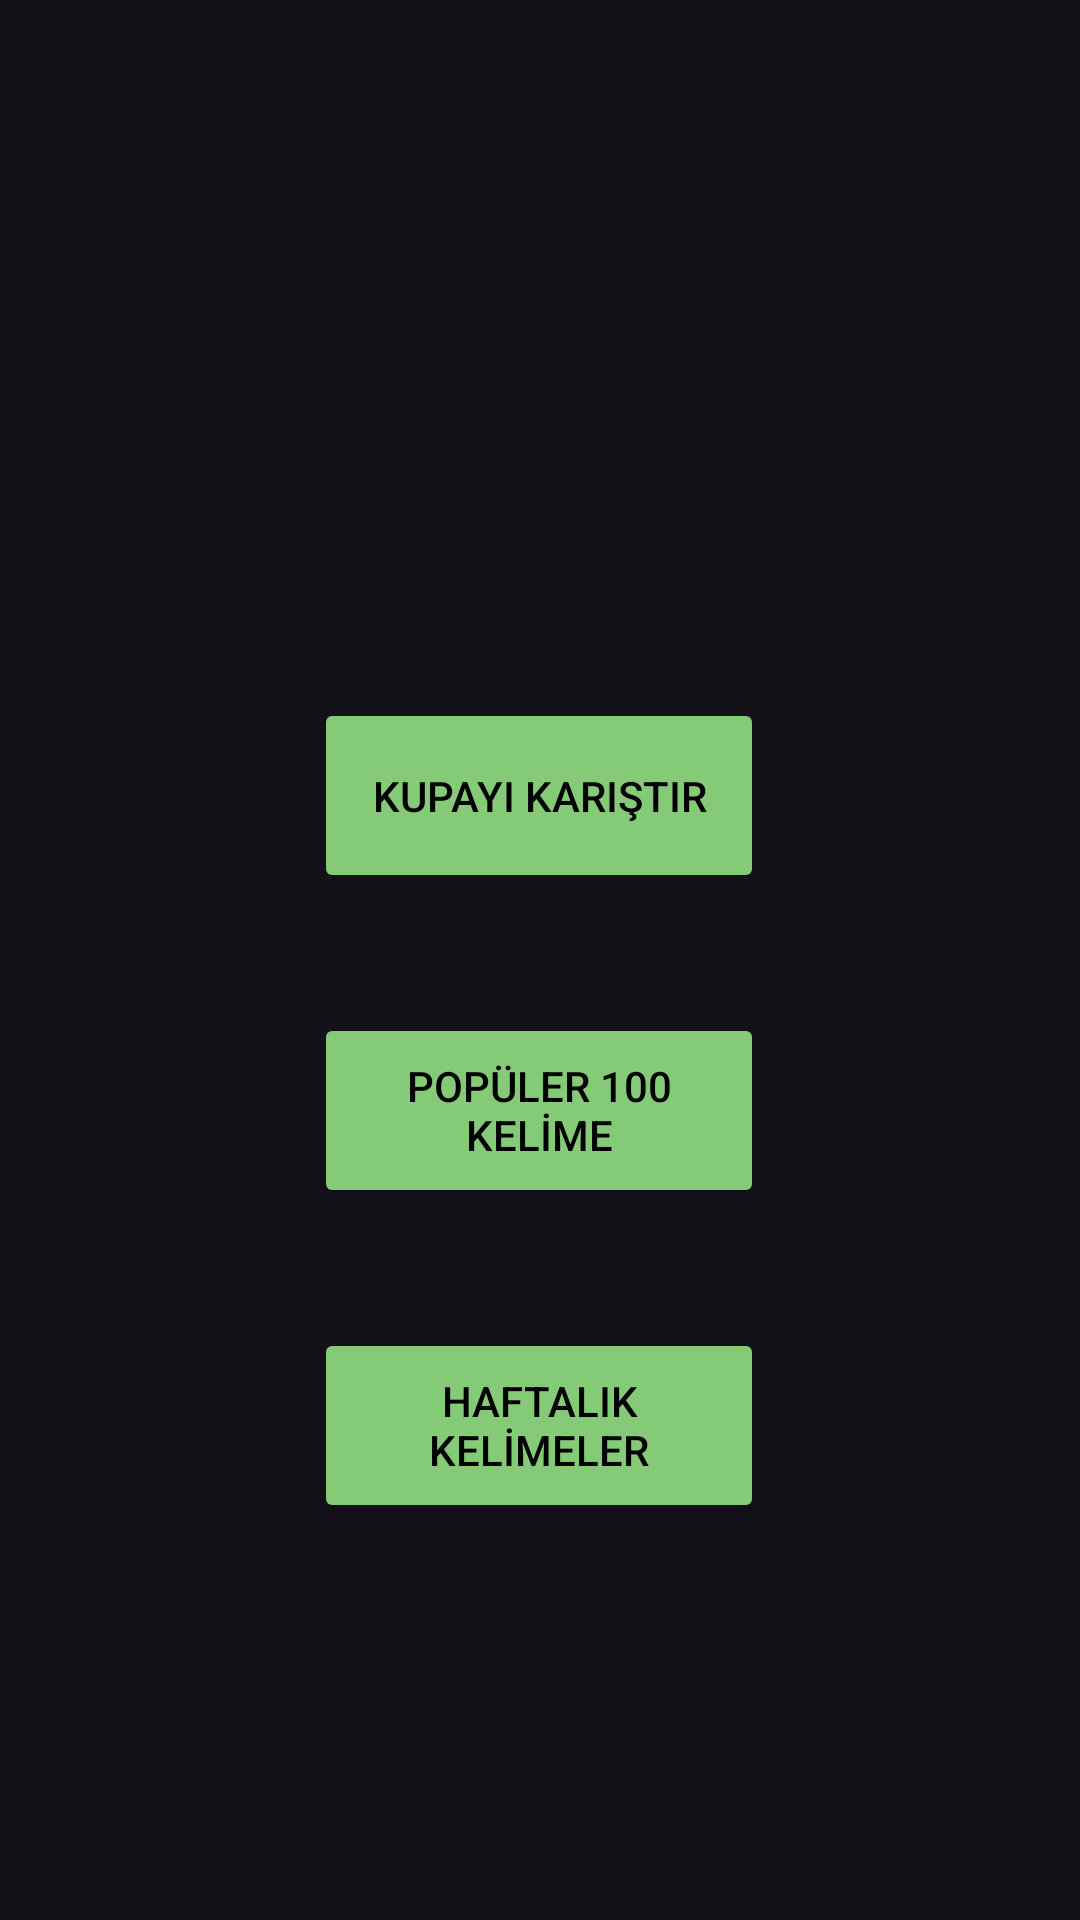

Layout XML and referenced resources for this Android screen:
<!-- AndroidManifest.xml: application theme Theme.WordCup -->
<!-- res/layout/activity_category.xml -->
<?xml version="1.0" encoding="utf-8"?>
<androidx.constraintlayout.widget.ConstraintLayout xmlns:android="http://schemas.android.com/apk/res/android"
    xmlns:app="http://schemas.android.com/apk/res-auto"
    xmlns:tools="http://schemas.android.com/tools"
    android:layout_width="match_parent"
    android:layout_height="match_parent"
    android:background="@drawable/login_background"
    tools:context=".activities.CategoryActivity">

    <Button
        android:id="@+id/buttonRandomWordPlay"
        android:layout_width="150dp"
        android:layout_height="65dp"
        android:layout_marginStart="124dp"
        android:layout_marginTop="300dp"
        android:layout_marginEnd="125dp"
        android:layout_marginBottom="20dp"
        android:backgroundTint="@color/green_button"
        android:text="@string/buttonRandomWordPlay"
        android:textColor="@color/black"
        app:layout_constraintBottom_toTopOf="@+id/buttonPopularWords"
        app:layout_constraintEnd_toEndOf="parent"
        app:layout_constraintStart_toStartOf="parent"
        app:layout_constraintTop_toTopOf="parent" />

    <Button
        android:id="@+id/buttonPopularWords"
        android:layout_width="150dp"
        android:layout_height="65dp"
        android:layout_marginTop="20dp"
        android:layout_marginBottom="20dp"
        android:backgroundTint="@color/green_button"
        android:text="@string/buttonPopularWords"
        android:textColor="@color/black"
        app:layout_constraintBottom_toTopOf="@+id/buttonWeeklyWords"
        app:layout_constraintEnd_toEndOf="@+id/buttonRandomWordPlay"
        app:layout_constraintStart_toStartOf="@+id/buttonRandomWordPlay"
        app:layout_constraintTop_toBottomOf="@+id/buttonRandomWordPlay" />

    <Button
        android:id="@+id/buttonWeeklyWords"
        android:layout_width="150dp"
        android:layout_height="65dp"
        android:layout_marginTop="20dp"
        android:layout_marginBottom="200dp"
        android:backgroundTint="@color/green_button"
        android:text="@string/buttonWeeklyWords"
        android:textColor="@color/black"
        app:layout_constraintBottom_toBottomOf="parent"
        app:layout_constraintEnd_toEndOf="@+id/buttonPopularWords"
        app:layout_constraintStart_toStartOf="@+id/buttonPopularWords"
        app:layout_constraintTop_toBottomOf="@+id/buttonPopularWords" />
</androidx.constraintlayout.widget.ConstraintLayout>
<!-- resources referenced by this layout -->
<resources>
  <color name="black">#FF000000</color>
  <color name="green_button">#85cb77</color>
  <string name="buttonPopularWords">POPÜLER 100 KELİME</string>
  <string name="buttonRandomWordPlay">KUPAYI KARIŞTIR</string>
  <string name="buttonWeeklyWords">HAFTALIK KELİMELER</string>
  <style name="Theme.WordCup" parent="Theme.Material3.Dark.NoActionBar">
          <item name="colorPrimary">@color/black</item>
      </style>
</resources>
